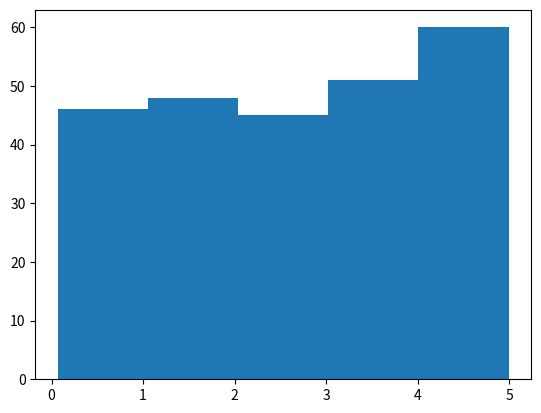

Write Python code to recreate this figure.
import numpy
import matplotlib.pyplot as plt

x = numpy.random.uniform(0.0, 5.0, 250)

plt.hist(x, 5)
plt.show()